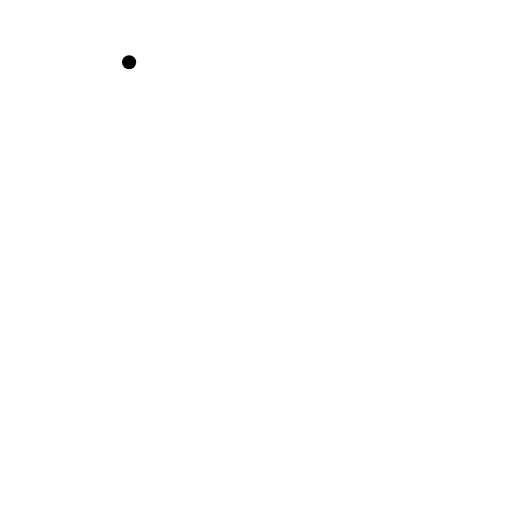
t = 0.00 s
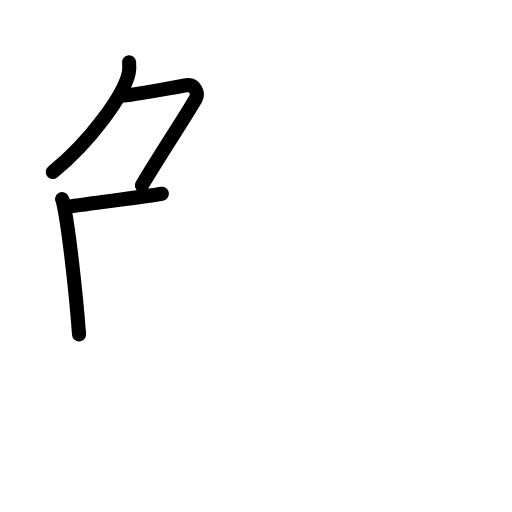
t = 3.25 s
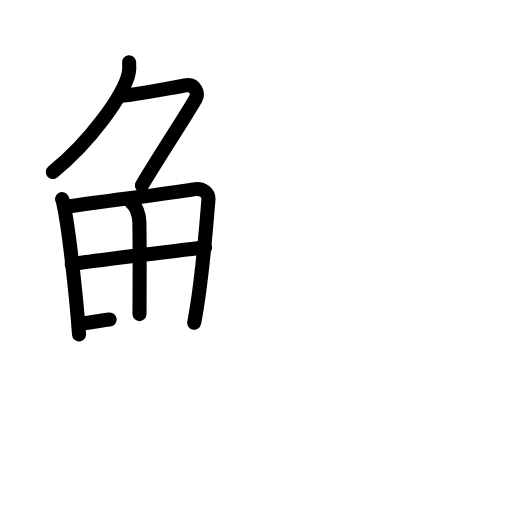
t = 6.25 s
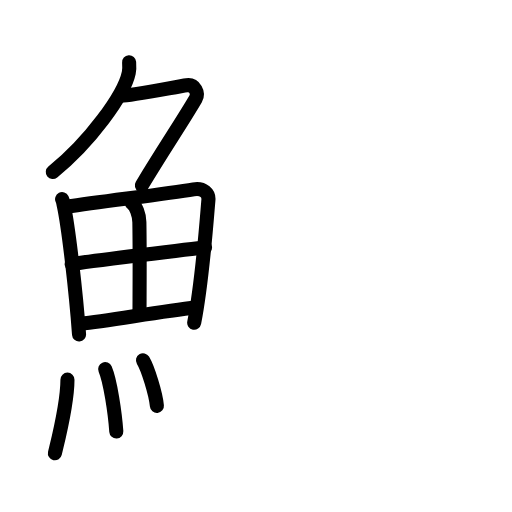
t = 9.75 s
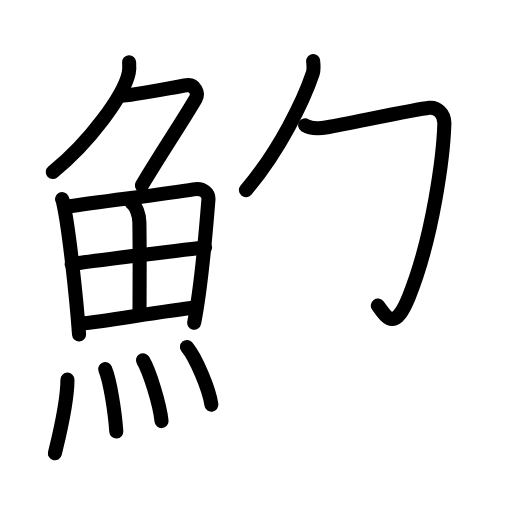
t = 12.85 s
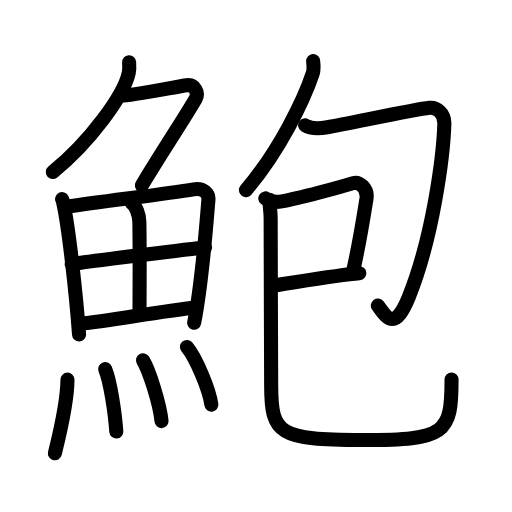
t = 16.00 s

The animated SVG that drew these frames (rendered in a browser with its animation timeline set to each time). Animation: 48 SMIL elements (animate=48); one cycle of 16.00 s.

<?xml version="1.0" encoding="UTF-8"?>
<!--
AniKanjiVG is licensed by CC-BY-SA Paul C. Sommerhoff (https://bitbucket.org/sommerhoff/anikanjivg).
AniKanjiVG uses KanjiVG which is licensed by CC-BY-SA Ulrich Apel (http://kanjivg.tagaini.net).
See also http://creativecommons.org/licenses/by-sa/3.0/
-->
<svg xmlns:kvg='http://kanjivg.tagaini.net' xmlns='http://www.w3.org/2000/svg' width='109' height='109' viewBox='0 0 109 109' style='fill:none;stroke:#000000;stroke-width:3;stroke-linecap:round;stroke-linejoin:round;' id="kvg:kanji_09b91"><g id="kvg:09b91" kvg:element="鮑"><g id="kvg:09b91-g1" kvg:element="魚" kvg:position="left" kvg:radical="general"><g id="kvg:09b91-g2" kvg:element="𠂊𠂊𠂊𠂊𠂊𠂊𠂊𠂊𠔉𠔉𠂊𠂊𠂊𠂊𤇾𠂊𠔉𠂊𠂊𠂊𠂤𠂊𠂊𠂊𦥯𦥑𠂊𦥑𠂊𠂊𠔉𠔉𠂊𠂊𠂊𠂊𠂊𠂊𠂊𠂊𠂊𠂊𦥑𦥑𠂊𠂊𠂊𠂊𠬝𠂊𤇾𠂊𤇾𠂊𠂊𠂊𠂊𦥑𦥑𠂊𠂊𠂢𠂢𠂊𠂊𦥑𠂊𦰩𠂊𠂊𠂊𠂊𤇾𦥑𠂊𠂊𠂊𠂊𠂊𠂊𠂊𦥑𠂊𠂊𠂊𠂊𠂊𠂊𠂊𠂊𠂊𠂊𠂊𠂢𠂢𦥑𠂊𦥑𦥑𦥑𦥑𦥑𦥑𠂊𠂊𠂊𠂊𠂊𦥑𠂊𠂊𠂊𠂊𤇾𠂊𠂊𠂊𠂊𦥑𦥯𦥑𠂊𠂊𠂊𠂊𠂊𠂊𠂊𠂊𠂊𠂊𠂊𠂊𠂊𦥑𦰌𠂊𦥑𠂊𠂊𠂊𠂊𠂊𠂊𠂊𠂊𠂤𠂤𠂊𠂊𦥑𦥑𠂊𠂤𠂊𠂊𠂊𩙿𠂊𠂊𠂊𠂊𠂊𠂊𠂊𠂊" kvg:variant="true" kvg:original="勹" kvg:position="top"><path id="kvg:09b91-s1" kvg:type="㇒" d="M27.49,13.25c0.04,0.56,0.09,1.45-0.08,2.26c-1,4.76-8.27,14.71-16.17,21.11"><animate attributeName="d" begin="0.0s" dur="0.5s" from="M27.49,13.25C27.49,13.25,27.49,13.25,27.49,13.25" to="M27.49,13.25c0.04,0.56,0.09,1.45-0.08,2.26" />
<animate attributeName="d" begin="0.5s" dur="0.5s" from="M27.49,13.25c0.04,0.56,0.09,1.45-0.08,2.26c0,0,0,0,0,0,0" to="M27.49,13.25c0.04,0.56,0.09,1.45-0.08,2.26c-1,4.76-8.27,14.71-16.17,21.11" />
</path>
<path id="kvg:09b91-s2" kvg:type="㇇" d="M25.89,20.38c1.93,0,11.82-1.94,13.85-2.23c1.74-0.25,2.63,1.67,1.91,2.9c-3.05,5.19-6.48,10.16-11.45,18.4"><animate attributeName="d" begin="1.0s" dur="0.3333333333333333s" from="M25.89,20.38C25.89,20.38,25.89,20.38,25.89,20.38" to="M25.89,20.38c1.93,0,11.82-1.94,13.85-2.23" />
<animate attributeName="d" begin="1.3333333333333333s" dur="0.3333333333333333s" from="M25.89,20.38c1.93,0,11.82-1.94,13.85-2.23c0,0,0,0,0,0,0" to="M25.89,20.38c1.93,0,11.82-1.94,13.85-2.23c1.74-0.25,2.63,1.67,1.91,2.9" />
<animate attributeName="d" begin="1.6666666666666665s" dur="0.3333333333333333s" from="M25.89,20.38c1.93,0,11.82-1.94,13.85-2.23c1.74-0.25,2.63,1.67,1.91,2.9c0,0,0,0,0,0,0" to="M25.89,20.38c1.93,0,11.82-1.94,13.85-2.23c1.74-0.25,2.63,1.67,1.91,2.9c-3.05,5.19-6.48,10.16-11.45,18.4" />
<animate attributeName="d" begin="0s" dur="1.0s" from="M-100,-100" to="M-100,-100" />
</path>
</g>
<g id="kvg:09b91-g3" kvg:position="bottom"><g id="kvg:09b91-g4" kvg:element="田"><path id="kvg:09b91-s3" kvg:type="㇑" d="M13.22,42.39c0.23,0.46,0.23,0.77,0.36,1.35c1.02,4.72,2.61,18.64,3.25,27.45"><animate attributeName="d" begin="2.0s" dur="0.5s" from="M13.22,42.39C13.22,42.39,13.22,42.39,13.22,42.39" to="M13.22,42.39c0.23,0.46,0.23,0.77,0.36,1.35" />
<animate attributeName="d" begin="2.5s" dur="0.5s" from="M13.22,42.39c0.23,0.46,0.23,0.77,0.36,1.35c0,0,0,0,0,0,0" to="M13.22,42.39c0.23,0.46,0.23,0.77,0.36,1.35c1.02,4.72,2.61,18.64,3.25,27.45" />
<animate attributeName="d" begin="0s" dur="2.0s" from="M-100,-100" to="M-100,-100" />
</path>
<path id="kvg:09b91-s4" kvg:type="㇕a" d="M14.28,44.02c7.92-1.19,21.01-2.71,26.92-3.71c2.17-0.37,3.29,0.93,3.17,2.23c-0.41,4.76-1.29,17.26-3.03,26.17"><animate attributeName="d" begin="3.0s" dur="0.3333333333333333s" from="M14.28,44.02C14.28,44.02,14.28,44.02,14.28,44.02" to="M14.28,44.02c7.92-1.19,21.01-2.71,26.92-3.71" />
<animate attributeName="d" begin="3.3333333333333335s" dur="0.3333333333333333s" from="M14.28,44.02c7.92-1.19,21.01-2.71,26.92-3.71c0,0,0,0,0,0,0" to="M14.28,44.02c7.92-1.19,21.01-2.71,26.92-3.71c2.17-0.37,3.29,0.93,3.17,2.23" />
<animate attributeName="d" begin="3.6666666666666665s" dur="0.3333333333333333s" from="M14.28,44.02c7.92-1.19,21.01-2.71,26.92-3.71c2.17-0.37,3.29,0.93,3.17,2.23c0,0,0,0,0,0,0" to="M14.28,44.02c7.92-1.19,21.01-2.71,26.92-3.71c2.17-0.37,3.29,0.93,3.17,2.23c-0.41,4.76-1.29,17.26-3.03,26.17" />
<animate attributeName="d" begin="0s" dur="3.0s" from="M-100,-100" to="M-100,-100" />
</path>
<path id="kvg:09b91-s5" kvg:type="㇑a" d="M28.06,43.23c0.9,0.59,1.58,2.51,1.61,4.04c0.12,6.73,0.03,16.27,0.03,19.6"><animate attributeName="d" begin="4.0s" dur="0.5s" from="M28.06,43.23C28.06,43.23,28.06,43.23,28.06,43.23" to="M28.06,43.23c0.9,0.59,1.58,2.51,1.61,4.04" />
<animate attributeName="d" begin="4.5s" dur="0.5s" from="M28.06,43.23c0.9,0.59,1.58,2.51,1.61,4.04c0,0,0,0,0,0,0" to="M28.06,43.23c0.9,0.59,1.58,2.51,1.61,4.04c0.12,6.73,0.03,16.27,0.03,19.6" />
<animate attributeName="d" begin="0s" dur="4.0s" from="M-100,-100" to="M-100,-100" />
</path>
<path id="kvg:09b91-s6" kvg:type="㇐a" d="M15.26,56.23c2.58-0.46,26.26-3.37,28.39-3.56"><animate attributeName="d" begin="5.0s" dur="1.0s" from="M15.26,56.23C15.26,56.23,15.26,56.23,15.26,56.23" to="M15.26,56.23c2.58-0.46,26.26-3.37,28.39-3.56" />
<animate attributeName="d" begin="0s" dur="5.0s" from="M-100,-100" to="M-100,-100" />
</path>
<path id="kvg:09b91-s7" kvg:type="㇐a" d="M17.23,68.9c5.71-0.51,16.61-2.62,24.49-3.45"><animate attributeName="d" begin="6.0s" dur="1.0s" from="M17.23,68.9C17.23,68.9,17.23,68.9,17.23,68.9" to="M17.23,68.9c5.71-0.51,16.61-2.62,24.49-3.45" />
<animate attributeName="d" begin="0s" dur="6.0s" from="M-100,-100" to="M-100,-100" />
</path>
</g>
<g id="kvg:09b91-g5" kvg:element="灬" kvg:variant="true" kvg:original="火"><path id="kvg:09b91-s8" kvg:type="㇔" d="M14.36,80.82c0,5.32-2.33,14.16-2.67,15.68"><animate attributeName="d" begin="7.0s" dur="1.0s" from="M14.36,80.82C14.36,80.82,14.36,80.82,14.36,80.82" to="M14.36,80.82c0,5.32-2.33,14.16-2.67,15.68" />
<animate attributeName="d" begin="0s" dur="7.0s" from="M-100,-100" to="M-100,-100" />
</path>
<path id="kvg:09b91-s9" kvg:type="㇔" d="M22.39,78.58c1.08,2.5,2.1,9.4,2.37,13.29"><animate attributeName="d" begin="8.0s" dur="1.0s" from="M22.39,78.58C22.39,78.58,22.39,78.58,22.39,78.58" to="M22.39,78.58c1.08,2.5,2.1,9.4,2.37,13.29" />
<animate attributeName="d" begin="0s" dur="8.0s" from="M-100,-100" to="M-100,-100" />
</path>
<path id="kvg:09b91-s10" kvg:type="㇔" d="M30.44,76.69c1.39,2.29,3.6,9.41,3.95,12.96"><animate attributeName="d" begin="9.0s" dur="1.0s" from="M30.44,76.69C30.44,76.69,30.44,76.69,30.44,76.69" to="M30.44,76.69c1.39,2.29,3.6,9.41,3.95,12.96" />
<animate attributeName="d" begin="0s" dur="9.0s" from="M-100,-100" to="M-100,-100" />
</path>
<path id="kvg:09b91-s11" kvg:type="㇔" d="M39.8,73.87c1.83,2.17,4.74,8.91,5.2,12.28"><animate attributeName="d" begin="10.0s" dur="1.0s" from="M39.8,73.87C39.8,73.87,39.8,73.87,39.8,73.87" to="M39.8,73.87c1.83,2.17,4.74,8.91,5.2,12.28" />
<animate attributeName="d" begin="0s" dur="10.0s" from="M-100,-100" to="M-100,-100" />
</path>
</g>
</g>
</g>
<g id="kvg:09b91-g6" kvg:element="包" kvg:position="right"><g id="kvg:09b91-g7" kvg:element="勹"><g id="kvg:09b91-g8" kvg:element="丿"><path id="kvg:09b91-s12" kvg:type="㇒" d="M66.67,13c0.04,0.65,0.21,1.72-0.08,2.6c-1.91,5.73-7.1,16.5-14.23,24.88"><animate attributeName="d" begin="11.0s" dur="0.5s" from="M66.67,13C66.67,13,66.67,13,66.67,13" to="M66.67,13c0.04,0.65,0.21,1.72-0.08,2.6" />
<animate attributeName="d" begin="11.5s" dur="0.5s" from="M66.67,13c0.04,0.65,0.21,1.72-0.08,2.6c0,0,0,0,0,0,0" to="M66.67,13c0.04,0.65,0.21,1.72-0.08,2.6c-1.91,5.73-7.1,16.5-14.23,24.88" />
<animate attributeName="d" begin="0s" dur="11.0s" from="M-100,-100" to="M-100,-100" />
</path>
</g>
<path id="kvg:09b91-s13" kvg:type="㇆" d="M64.96,26.68c1.29,0.82,3.39,0.64,4.72,0.41c4.82-0.84,18.53-3.78,21.74-4.14c1.52-0.17,3.25,1.12,3.18,3.41c-0.22,6.89-2.44,24.09-7.51,36.71c-3.09,7.68-4.75,4.53-6.65,1.98"><animate attributeName="d" begin="12.0s" dur="0.2s" from="M64.96,26.68C64.96,26.68,64.96,26.68,64.96,26.68" to="M64.96,26.68c1.29,0.82,3.39,0.64,4.72,0.41" />
<animate attributeName="d" begin="12.2s" dur="0.2s" from="M64.96,26.68c1.29,0.82,3.39,0.64,4.72,0.41c0,0,0,0,0,0,0" to="M64.96,26.68c1.29,0.82,3.39,0.64,4.72,0.41c4.82-0.84,18.53-3.78,21.74-4.14" />
<animate attributeName="d" begin="12.4s" dur="0.2s" from="M64.96,26.68c1.29,0.82,3.39,0.64,4.72,0.41c4.82-0.84,18.53-3.78,21.74-4.14c0,0,0,0,0,0,0" to="M64.96,26.68c1.29,0.82,3.39,0.64,4.72,0.41c4.82-0.84,18.53-3.78,21.74-4.14c1.52-0.17,3.25,1.12,3.18,3.41" />
<animate attributeName="d" begin="12.6s" dur="0.2s" from="M64.96,26.68c1.29,0.82,3.39,0.64,4.72,0.41c4.82-0.84,18.53-3.78,21.74-4.14c1.52-0.17,3.25,1.12,3.18,3.41c0,0,0,0,0,0,0" to="M64.96,26.68c1.29,0.82,3.39,0.64,4.72,0.41c4.82-0.84,18.53-3.78,21.74-4.14c1.52-0.17,3.25,1.12,3.18,3.41c-0.22,6.89-2.44,24.09-7.51,36.71" />
<animate attributeName="d" begin="12.8s" dur="0.2s" from="M64.96,26.68c1.29,0.82,3.39,0.64,4.72,0.41c4.82-0.84,18.53-3.78,21.74-4.14c1.52-0.17,3.25,1.12,3.18,3.41c-0.22,6.89-2.44,24.09-7.51,36.71c0,0,0,0,0,0,0" to="M64.96,26.68c1.29,0.82,3.39,0.64,4.72,0.41c4.82-0.84,18.53-3.78,21.74-4.14c1.52-0.17,3.25,1.12,3.18,3.41c-0.22,6.89-2.44,24.09-7.51,36.71c-3.09,7.68-4.75,4.53-6.65,1.98" />
<animate attributeName="d" begin="0s" dur="12.0s" from="M-100,-100" to="M-100,-100" />
</path>
</g>
<g id="kvg:09b91-g9" kvg:element="巳"><g id="kvg:09b91-g10" kvg:element="己" kvg:variant="true"><path id="kvg:09b91-s14" kvg:type="㇕" d="M56.48,42.24c1.02,0.76,1.94,0.9,3.49,0.63c3.53-0.62,12.78-3.12,15.22-3.89c1.21-0.38,3.26,1.03,2.81,3.47c-0.13,0.73-1.38,9.05-2.89,15.53"><animate attributeName="d" begin="13.0s" dur="0.25s" from="M56.48,42.24C56.48,42.24,56.48,42.24,56.48,42.24" to="M56.48,42.24c1.02,0.76,1.94,0.9,3.49,0.63" />
<animate attributeName="d" begin="13.25s" dur="0.25s" from="M56.48,42.24c1.02,0.76,1.94,0.9,3.49,0.63c0,0,0,0,0,0,0" to="M56.48,42.24c1.02,0.76,1.94,0.9,3.49,0.63c3.53-0.62,12.78-3.12,15.22-3.89" />
<animate attributeName="d" begin="13.5s" dur="0.25s" from="M56.48,42.24c1.02,0.76,1.94,0.9,3.49,0.63c3.53-0.62,12.78-3.12,15.22-3.89c0,0,0,0,0,0,0" to="M56.48,42.24c1.02,0.76,1.94,0.9,3.49,0.63c3.53-0.62,12.78-3.12,15.22-3.89c1.21-0.38,3.26,1.03,2.81,3.47" />
<animate attributeName="d" begin="13.75s" dur="0.25s" from="M56.48,42.24c1.02,0.76,1.94,0.9,3.49,0.63c3.53-0.62,12.78-3.12,15.22-3.89c1.21-0.38,3.26,1.03,2.81,3.47c0,0,0,0,0,0,0" to="M56.48,42.24c1.02,0.76,1.94,0.9,3.49,0.63c3.53-0.62,12.78-3.12,15.22-3.89c1.21-0.38,3.26,1.03,2.81,3.47c-0.13,0.73-1.38,9.05-2.89,15.53" />
<animate attributeName="d" begin="0s" dur="13.0s" from="M-100,-100" to="M-100,-100" />
</path>
<path id="kvg:09b91-s15" kvg:type="㇐" d="M57.7,60.85c3.39-0.45,13.97-2.29,18.8-2.68"><animate attributeName="d" begin="14.0s" dur="1.0s" from="M57.7,60.85C57.7,60.85,57.7,60.85,57.7,60.85" to="M57.7,60.85c3.39-0.45,13.97-2.29,18.8-2.68" />
<animate attributeName="d" begin="0s" dur="14.0s" from="M-100,-100" to="M-100,-100" />
</path>
<path id="kvg:09b91-s16" kvg:type="㇟" d="M57.38,42.52c0,1.73,0.25,2.39,0.24,4.09c-0.02,5.43,0.11,30.75,0.11,35.49c0,10.3,1.66,11.58,19.46,11.58s18.94-1.44,18.94-12.89"><animate attributeName="d" begin="15.0s" dur="0.3333333333333333s" from="M57.38,42.52C57.38,42.52,57.38,42.52,57.38,42.52" to="M57.38,42.52c0,1.73,0.25,2.39,0.24,4.09" />
<animate attributeName="d" begin="15.333333333333334s" dur="0.3333333333333333s" from="M57.38,42.52c0,1.73,0.25,2.39,0.24,4.09c0,0,0,0,0,0,0" to="M57.38,42.52c0,1.73,0.25,2.39,0.24,4.09c-0.02,5.43,0.11,30.75,0.11,35.49" />
<animate attributeName="d" begin="15.666666666666666s" dur="0.3333333333333333s" from="M57.38,42.52c0,1.73,0.25,2.39,0.24,4.09c-0.02,5.43,0.11,30.75,0.11,35.49c0,0,0,0,0,0,0" to="M57.38,42.52c0,1.73,0.25,2.39,0.24,4.09c-0.02,5.43,0.11,30.75,0.11,35.49c0,10.3,1.66,11.58,19.46,11.58s18.94-1.44,18.94-12.89" />
<animate attributeName="d" begin="0s" dur="15.0s" from="M-100,-100" to="M-100,-100" />
</path>
</g>
</g>
</g>
</g>
</svg>
